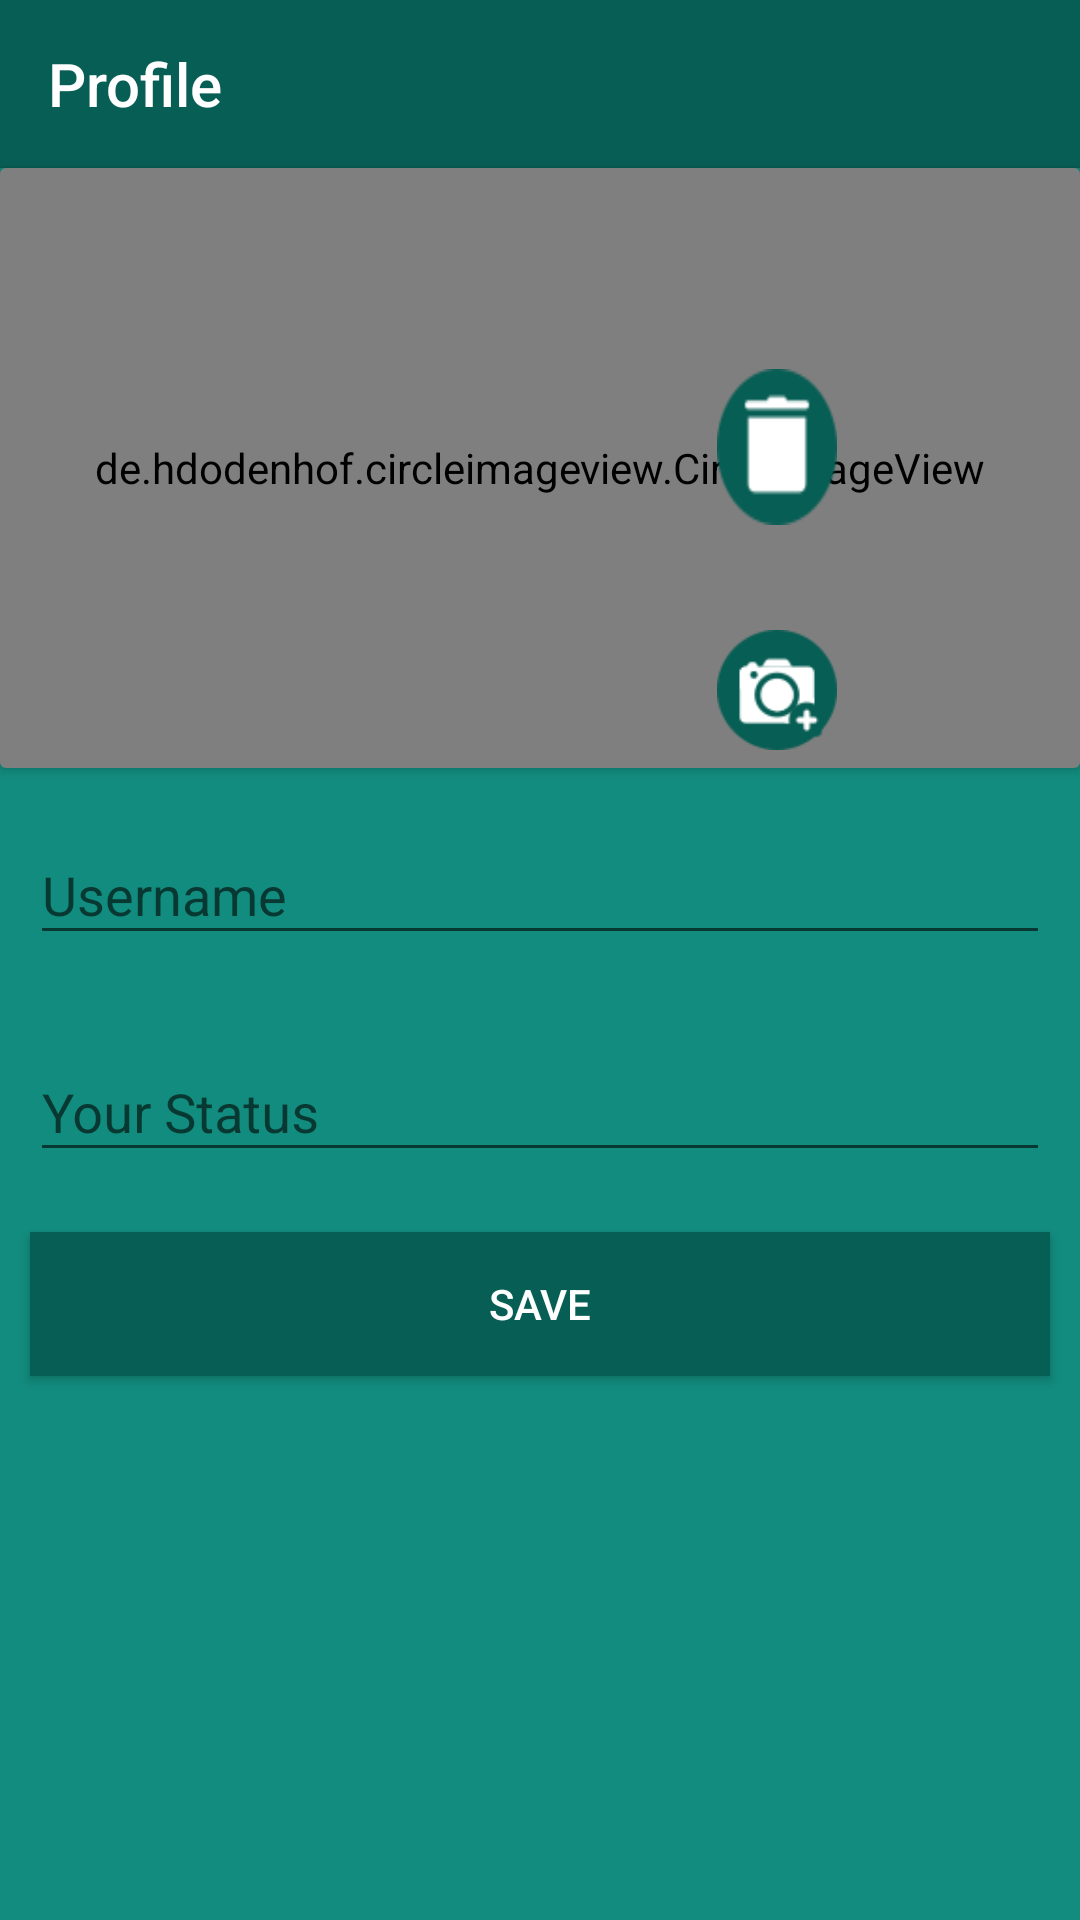

Produce the Android XML layout that renders to this screen, including the resource entries it uses.
<!-- AndroidManifest.xml: activity theme AppTheme.NoActionBar -->
<!-- res/layout/activity_profile.xml -->
<?xml version="1.0" encoding="utf-8"?>
<LinearLayout xmlns:android="http://schemas.android.com/apk/res/android"
    android:layout_width="match_parent"
    xmlns:app="http://schemas.android.com/apk/res-auto"
    android:orientation="vertical"
    android:layout_height="match_parent"
    android:background="#128C7E">

    <androidx.appcompat.widget.Toolbar
        android:layout_width="match_parent"
        android:layout_height="wrap_content"
        app:title="Profile"
        android:id="@+id/profileToolbar"
        android:background="#075E54"
        app:titleTextColor="@android:color/white"
        />

    <androidx.cardview.widget.CardView
        android:layout_width="match_parent"
        android:layout_height="200dp"
        android:id="@+id/profileCardView"
        android:elevation="0dp"
        android:backgroundTint="#128C7E">

        <RelativeLayout
            android:layout_width="match_parent"
            android:layout_height="match_parent"
            android:id="@+id/profileRelativeLayout">

            <de.hdodenhof.circleimageview.CircleImageView
                android:layout_width="match_parent"
                android:layout_height="match_parent"
                android:id="@+id/profileImageView"
                android:background="@drawable/circularborder" />

            <ImageButton
                android:id="@+id/profileAddPhotoButton"
                android:layout_width="40dp"
                android:layout_height="40dp"
                android:layout_alignParentTop="false"
                android:layout_alignParentEnd="true"
                android:layout_alignParentBottom="true"
                android:layout_marginTop="10dp"
                android:layout_marginEnd="81dp"
                android:layout_marginBottom="6dp"
                android:background="@drawable/addphoto"
                android:scaleType="fitXY"
                android:tooltipText="Add Photo" />

            <ImageButton
                android:id="@+id/profileRemovePhotoButton"
                android:layout_width="40dp"
                android:layout_height="40dp"
                android:layout_above="@+id/profileAddPhotoButton"
                android:layout_alignTop="@+id/profileAddPhotoButton"
                android:layout_alignParentTop="true"
                android:layout_alignParentEnd="true"
                android:layout_marginTop="67dp"
                android:layout_marginEnd="81dp"
                android:layout_marginBottom="25dp"
                android:background="@drawable/trash"
                android:scaleType="fitXY"
                android:tooltipText="Remove Photo" />
        </RelativeLayout>
    </androidx.cardview.widget.CardView>

    <com.google.android.material.textfield.TextInputLayout
        android:layout_width="match_parent"
        android:layout_height="wrap_content"
        android:id="@+id/profileUsernameLayout"
        android:layout_margin="10dp">

        <androidx.appcompat.widget.AppCompatEditText
            android:layout_width="match_parent"
            android:layout_height="wrap_content"
            android:id="@+id/profileUsernameText"
            android:hint="@string/username"
            android:inputType="text"
            android:maxLines="1"
            android:imeOptions="actionDone"
            android:textColor="@android:color/white"/>
    </com.google.android.material.textfield.TextInputLayout>

    <com.google.android.material.textfield.TextInputLayout
        android:layout_width="match_parent"
        android:layout_height="wrap_content"
        android:id="@+id/profileStatusLayout"
        android:layout_margin="10dp">

        <androidx.appcompat.widget.AppCompatEditText
            android:layout_width="match_parent"
            android:layout_height="wrap_content"
            android:id="@+id/profileStatusText"
            android:hint="Your Status"
            android:inputType="text"
            android:maxLines="1"
            android:imeOptions="actionDone"
            android:textColor="@android:color/white"/>
    </com.google.android.material.textfield.TextInputLayout>

    <ProgressBar
        android:layout_width="40dp"
        android:layout_height="40dp"
        android:layout_gravity="center_horizontal"
        android:layout_margin="10dp"
        android:visibility="gone"
        android:id="@+id/progressBar"/>

    <androidx.appcompat.widget.AppCompatButton
        android:layout_width="match_parent"
        android:layout_height="wrap_content"
        android:id="@+id/saveButton"
        android:text="Save"
        android:layout_margin="10dp"
        android:textColor="@android:color/background_light"
        android:background="#075E54"
        />
</LinearLayout>
<!-- resources referenced by this layout -->
<resources>
  <!-- drawable addphoto: png bitmap (drawable, 3063 bytes) -->
  <!-- drawable circularborder (drawable) -->
  <?xml version="1.0" encoding="utf-8"?>
  <shape xmlns:android="http://schemas.android.com/apk/res/android"
      android:shape="ring" >
      <solid android:color="@android:color/white" />
      <stroke android:width="1dip" android:color="#4fa5d5"/>
  </shape>
  <!-- drawable trash: png bitmap (drawable, 1599 bytes) -->
  <string name="username">Username</string>
  <style name="AppTheme.NoActionBar">
          <item name="colorPrimary">@color/colorPrimary</item>
          <item name="colorPrimaryDark">@color/colorPrimaryDark</item>
          <item name="colorAccent">@color/colorAccent</item>
          <item name="windowActionBar">false</item>
          <item name="windowNoTitle">true</item>
      </style>
  <color name="colorPrimary">#A85471</color>
  <color name="colorPrimaryDark">#3700B3</color>
  <color name="colorAccent">#03DAC5</color>
</resources>
